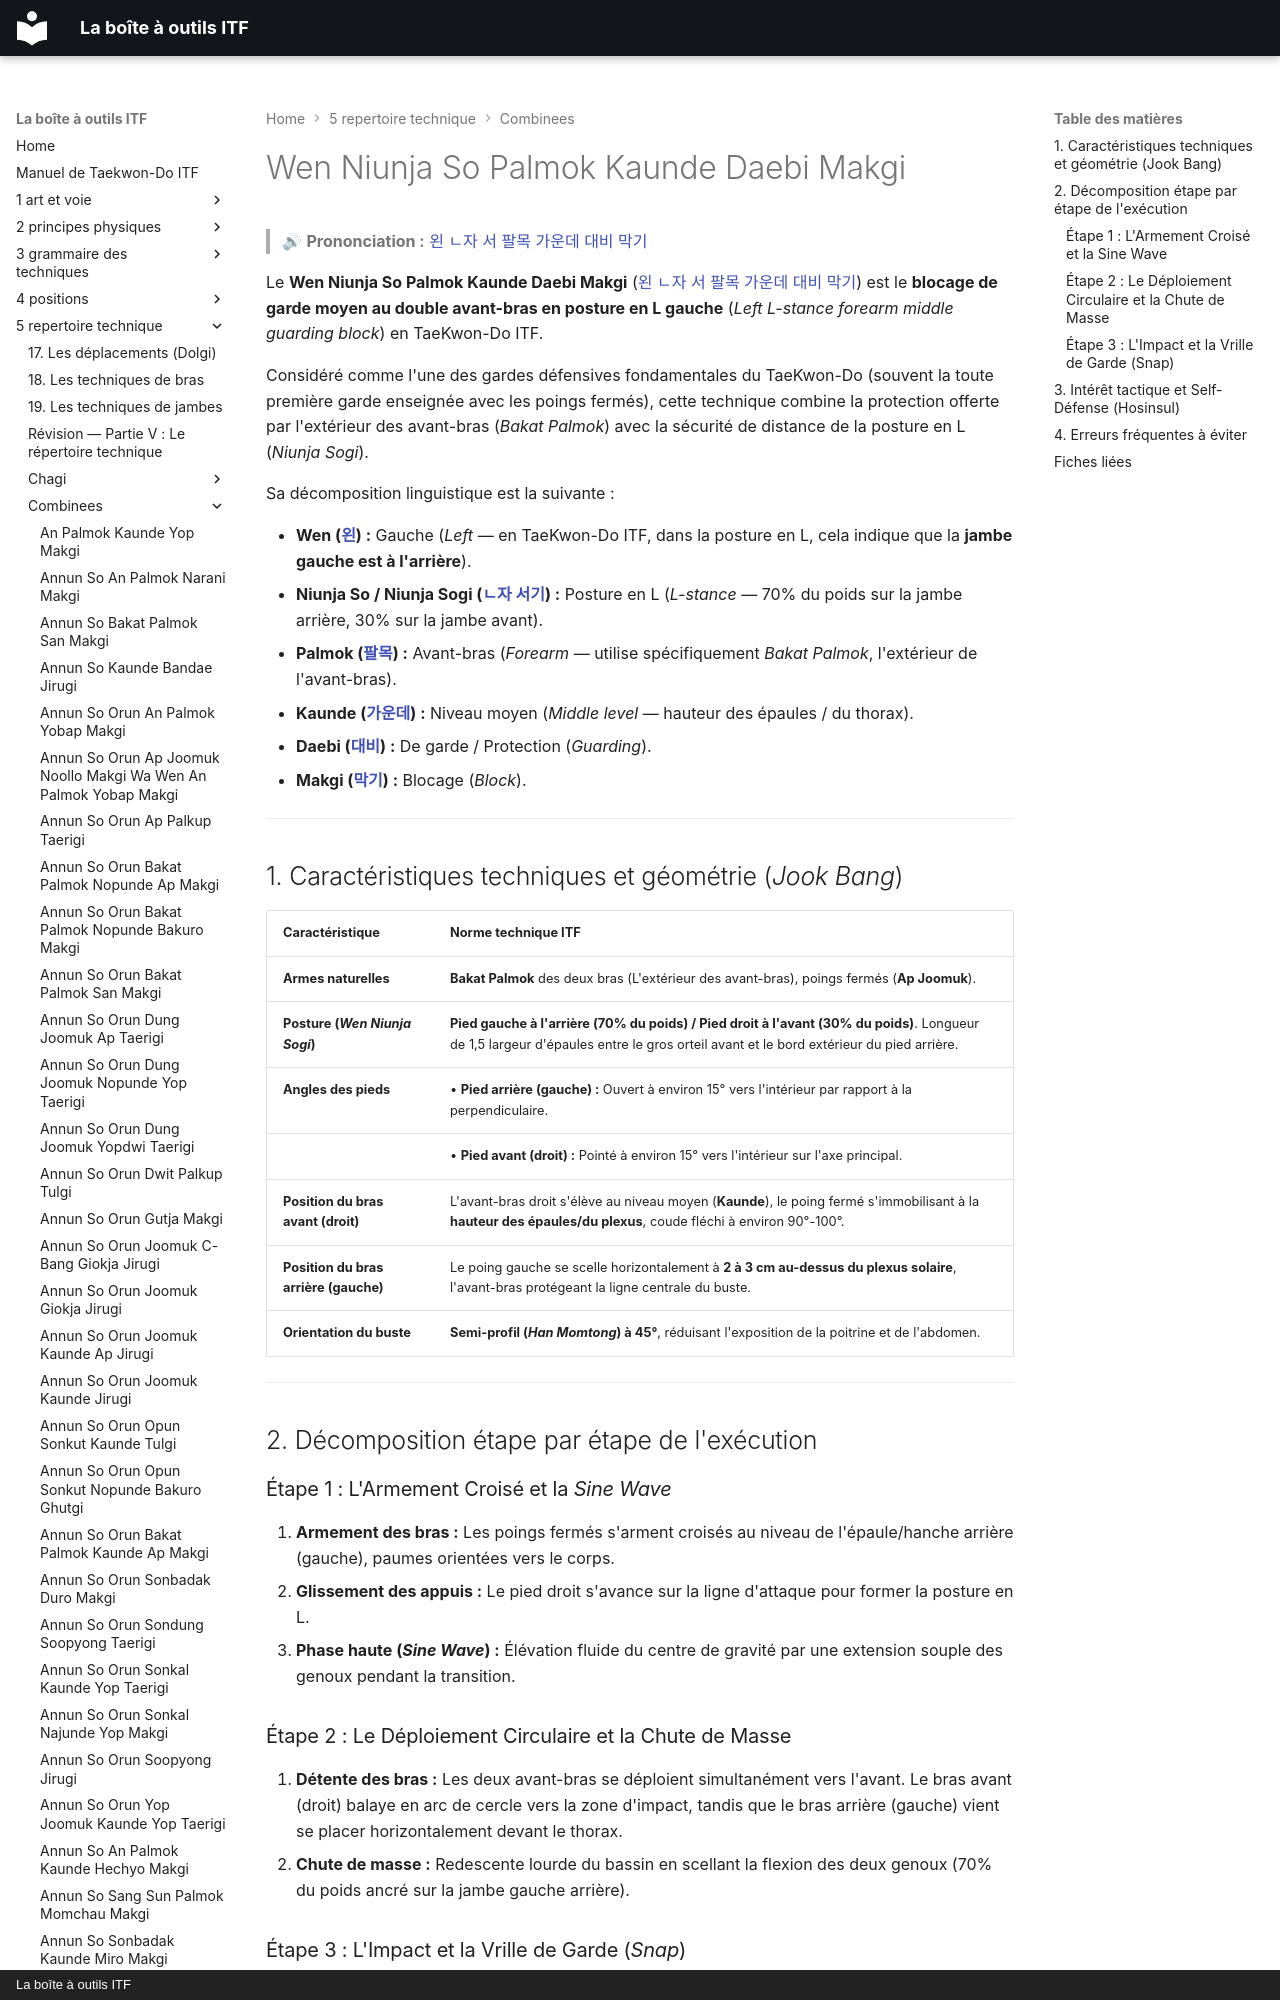

repository: yvmori1/La-boite-outils-ITF · page: 5-repertoire-technique/combinees/Wen-Niunja-So-Palmok-Kaunde-Daebi-Makgi/index.html · generator: mkdocs · copyright: La boîte à outils ITF

# Wen Niunja So Palmok Kaunde Daebi Makgi

> 🔊 **Prononciation :** [왼 ㄴ자 서 팔목 가운데 대비 막기](../../audio/Techniques/Wen-Niunja-So-Palmok-Kaunde-Daebi-Makgi.m4a)

Le **Wen Niunja So Palmok Kaunde Daebi Makgi** ([왼 ㄴ자 서 팔목 가운데 대비 막기](../../audio/Techniques/Wen-Niunja-So-Palmok-Kaunde-Daebi-Makgi.m4a)) est le **blocage de garde moyen au double avant-bras en posture en L gauche** (*Left L-stance forearm middle guarding block*) en TaeKwon-Do ITF.

Considéré comme l'une des gardes défensives fondamentales du TaeKwon-Do (souvent la toute première garde enseignée avec les poings fermés), cette technique combine la protection offerte par l'extérieur des avant-bras (*Bakat Palmok*) avec la sécurité de distance de la posture en L (*Niunja Sogi*).

Sa décomposition linguistique est la suivante :
